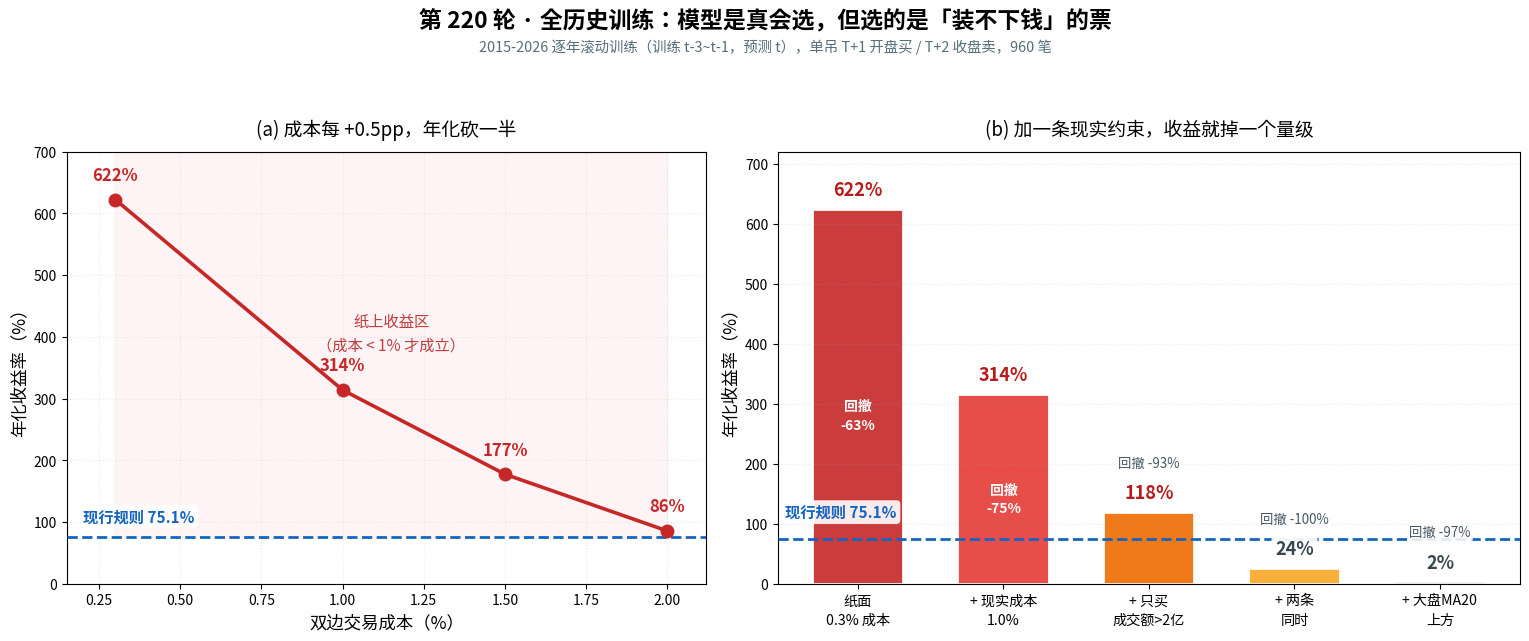

Write the Python code that produced this figure.
#!/usr/bin/env python3
# -*- coding: utf-8 -*-
"""第 220 轮配图: 622% 是怎么一层层掉到 2% 的"""
from pathlib import Path

import matplotlib
matplotlib.use("Agg")
import matplotlib.pyplot as plt
import numpy as np
from matplotlib import font_manager

for fp in ["/usr/share/fonts/opentype/noto/NotoSansCJK-Regular.ttc",
           "/usr/share/fonts/opentype/noto/NotoSansCJK-Bold.ttc"]:
    try:
        font_manager.fontManager.addfont(fp)
    except Exception:
        pass
plt.rcParams["font.sans-serif"] = ["Noto Sans CJK JP", "DejaVu Sans"]
plt.rcParams["axes.unicode_minus"] = False

RED = "#c62828"
GREEN = "#2e7d32"
BLUE = "#1565c0"
GRAY = "#78909c"
ORANGE = "#ef6c00"


def main():
    fig, (ax1, ax2) = plt.subplots(1, 2, figsize=(15.4, 6.6),
                                   gridspec_kw={"width_ratios": [1, 1.16]})

    # ---- (a) 成本敏感度 ----
    costs = [0.30, 1.00, 1.50, 2.00]
    ann = [622.4, 313.9, 177.4, 85.5]
    ax1.plot(costs, ann, "o-", color=RED, lw=2.6, ms=9, zorder=4)
    for x, y in zip(costs, ann):
        ax1.annotate(f"{y:.0f}%", (x, y), textcoords="offset points", xytext=(0, 14),
                     ha="center", fontsize=12, fontweight="bold", color=RED)
    ax1.axhline(75.10, color=BLUE, ls="--", lw=2.0, zorder=3)
    ax1.text(0.20, 96, "现行规则 75.1%", ha="left", va="bottom", fontsize=11,
             color=BLUE, fontweight="bold",
             bbox=dict(boxstyle="round,pad=0.25", fc="white", ec="none", alpha=0.9))
    ax1.fill_between([0.3, 2.0], [75.1, 75.1], [700, 700], color="#ffcdd2", alpha=0.22, zorder=1)
    ax1.text(1.15, 380, "纸上收益区\n（成本 < 1% 才成立）", ha="center", fontsize=11,
             color="#b71c1c", alpha=0.85, linespacing=1.5)
    ax1.set_xlabel("双边交易成本（%）", fontsize=12.5)
    ax1.set_ylabel("年化收益率（%）", fontsize=12.5)
    ax1.set_xlim(0.15, 2.12)
    ax1.set_ylim(0, 700)
    ax1.grid(alpha=0.25, ls=":")
    ax1.set_title("(a) 成本每 +0.5pp，年化砍一半", fontsize=13.5, pad=12)

    # ---- (b) 约束叠加 ----
    labels = ["纸面\n0.3% 成本", "+ 现实成本\n1.0%", "+ 只买\n成交额>2亿",
              "+ 两条\n同时", "+ 大盘MA20\n上方"]
    vals = [622.4, 313.9, 118.2, 24.0, 2.1]
    mdds = [-63.3, -74.8, -93.2, -99.5, -96.7]
    cols = [RED, "#e53935", ORANGE, "#f9a825", GRAY]
    xs = np.arange(len(labels))
    bars = ax2.bar(xs, vals, color=cols, width=0.62, alpha=0.9, edgecolor="white", lw=1.4)
    for b, v, m in zip(bars, vals, mdds):
        cx = b.get_x() + b.get_width() / 2
        ax2.text(cx, v + 18, f"{v:.0f}%", ha="center", va="bottom", fontsize=13,
                 fontweight="bold", color="#b71c1c" if v > 100 else "#37474f", zorder=6,
                 bbox=dict(boxstyle="round,pad=0.2", fc="white", ec="none", alpha=0.92))
        if v > 120:
            ax2.text(cx, v * 0.45, f"回撤\n{m:.0f}%", ha="center", va="center",
                     fontsize=10, color="white", fontweight="bold", linespacing=1.4, zorder=6)
        else:
            ax2.text(cx, v + 72, f"回撤 {m:.0f}%", ha="center", va="bottom",
                     fontsize=9.6, color="#455a64", zorder=6,
                     bbox=dict(boxstyle="round,pad=0.16", fc="white", ec="none", alpha=0.88))

    ax2.axhline(75.10, color=BLUE, ls="--", lw=2.0, zorder=3)
    ax2.text(-0.5, 106, "现行规则 75.1%", ha="left", va="bottom",
             fontsize=11, color=BLUE, fontweight="bold",
             bbox=dict(boxstyle="round,pad=0.25", fc="white", ec="none", alpha=0.9))
    ax2.set_xticks(xs)
    ax2.set_xticklabels(labels, fontsize=10.2, linespacing=1.5)
    ax2.set_ylabel("年化收益率（%）", fontsize=12.5)
    ax2.set_ylim(0, 720)
    ax2.set_xlim(-0.55, len(labels) - 0.45)
    ax2.grid(axis="y", alpha=0.25, ls=":")
    ax2.set_title("(b) 加一条现实约束，收益就掉一个量级", fontsize=13.5, pad=12)

    fig.suptitle("第 220 轮 · 全历史训练：模型是真会选，但选的是「装不下钱」的票",
                 fontsize=16.5, fontweight="bold", y=0.985)
    fig.text(0.5, 0.922,
             "2015-2026 逐年滚动训练（训练 t-3~t-1，预测 t），单吊 T+1 开盘买 / T+2 收盘卖，960 笔",
             ha="center", fontsize=10.4, color="#546e7a")
    fig.tight_layout(rect=[0, 0.02, 1, 0.9])
    out = Path("第220轮_全历史训练的可执行性.png")
    fig.savefig(out, dpi=155, bbox_inches="tight", facecolor="white")
    print("saved", out)


if __name__ == "__main__":
    main()
